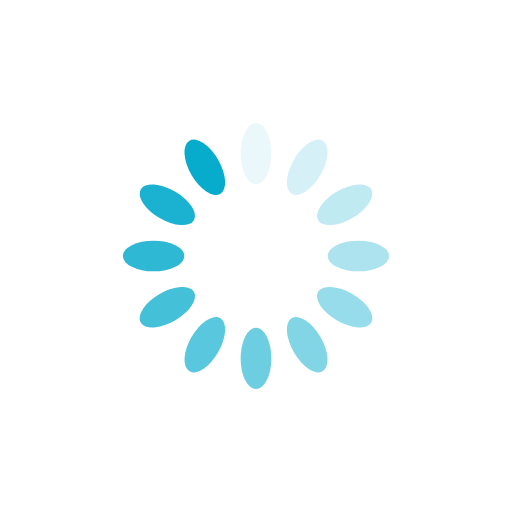
t = 0.00 s
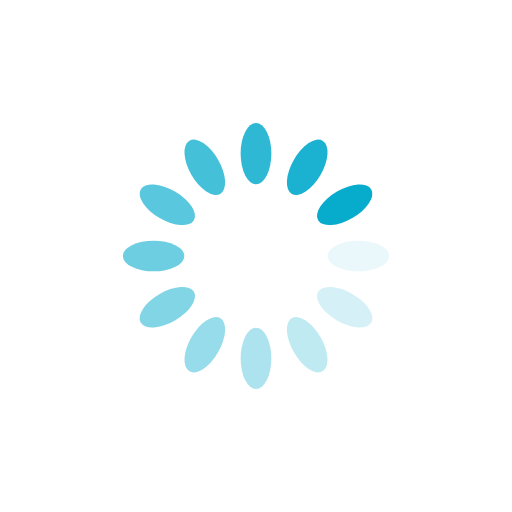
t = 0.25 s
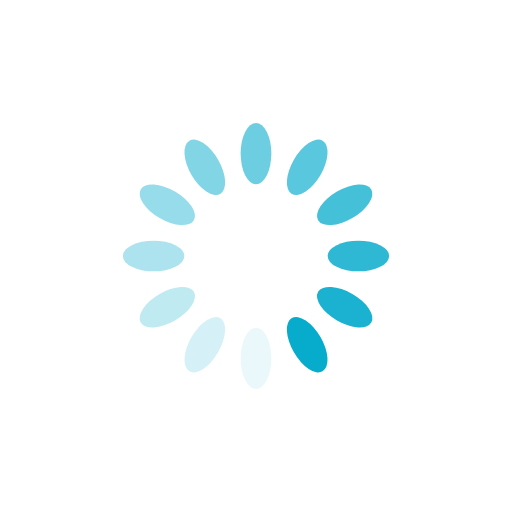
t = 0.50 s
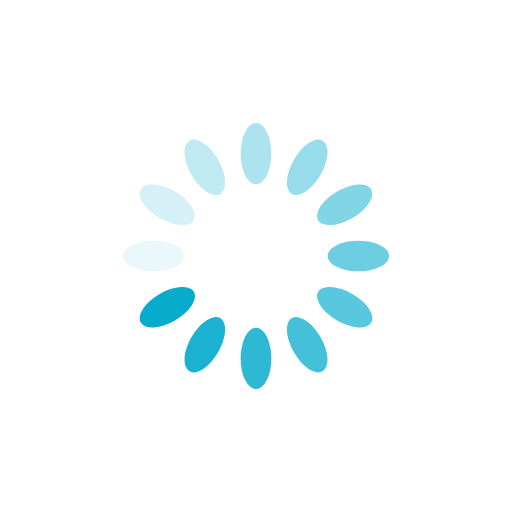
t = 0.75 s

The animated SVG that drew these frames (rendered in a browser with its animation timeline set to each time). Animation: 12 SMIL elements (animate=12); one cycle of 1.00 s, repeats indefinitely.

<?xml version="1.0" encoding="utf-8"?>
<svg xmlns="http://www.w3.org/2000/svg" xmlns:xlink="http://www.w3.org/1999/xlink" style="margin: auto; background: none; display: block; shape-rendering: auto;" width="291px" height="291px" viewBox="0 0 100 100" preserveAspectRatio="xMidYMid">
<g transform="rotate(0 50 50)">
  <rect x="47" y="24" rx="3" ry="6" width="6" height="12" fill="#07abcc">
    <animate attributeName="opacity" values="1;0" keyTimes="0;1" dur="1s" begin="-0.9166666666666666s" repeatCount="indefinite"></animate>
  </rect>
</g><g transform="rotate(30 50 50)">
  <rect x="47" y="24" rx="3" ry="6" width="6" height="12" fill="#07abcc">
    <animate attributeName="opacity" values="1;0" keyTimes="0;1" dur="1s" begin="-0.8333333333333334s" repeatCount="indefinite"></animate>
  </rect>
</g><g transform="rotate(60 50 50)">
  <rect x="47" y="24" rx="3" ry="6" width="6" height="12" fill="#07abcc">
    <animate attributeName="opacity" values="1;0" keyTimes="0;1" dur="1s" begin="-0.75s" repeatCount="indefinite"></animate>
  </rect>
</g><g transform="rotate(90 50 50)">
  <rect x="47" y="24" rx="3" ry="6" width="6" height="12" fill="#07abcc">
    <animate attributeName="opacity" values="1;0" keyTimes="0;1" dur="1s" begin="-0.6666666666666666s" repeatCount="indefinite"></animate>
  </rect>
</g><g transform="rotate(120 50 50)">
  <rect x="47" y="24" rx="3" ry="6" width="6" height="12" fill="#07abcc">
    <animate attributeName="opacity" values="1;0" keyTimes="0;1" dur="1s" begin="-0.5833333333333334s" repeatCount="indefinite"></animate>
  </rect>
</g><g transform="rotate(150 50 50)">
  <rect x="47" y="24" rx="3" ry="6" width="6" height="12" fill="#07abcc">
    <animate attributeName="opacity" values="1;0" keyTimes="0;1" dur="1s" begin="-0.5s" repeatCount="indefinite"></animate>
  </rect>
</g><g transform="rotate(180 50 50)">
  <rect x="47" y="24" rx="3" ry="6" width="6" height="12" fill="#07abcc">
    <animate attributeName="opacity" values="1;0" keyTimes="0;1" dur="1s" begin="-0.4166666666666667s" repeatCount="indefinite"></animate>
  </rect>
</g><g transform="rotate(210 50 50)">
  <rect x="47" y="24" rx="3" ry="6" width="6" height="12" fill="#07abcc">
    <animate attributeName="opacity" values="1;0" keyTimes="0;1" dur="1s" begin="-0.3333333333333333s" repeatCount="indefinite"></animate>
  </rect>
</g><g transform="rotate(240 50 50)">
  <rect x="47" y="24" rx="3" ry="6" width="6" height="12" fill="#07abcc">
    <animate attributeName="opacity" values="1;0" keyTimes="0;1" dur="1s" begin="-0.25s" repeatCount="indefinite"></animate>
  </rect>
</g><g transform="rotate(270 50 50)">
  <rect x="47" y="24" rx="3" ry="6" width="6" height="12" fill="#07abcc">
    <animate attributeName="opacity" values="1;0" keyTimes="0;1" dur="1s" begin="-0.16666666666666666s" repeatCount="indefinite"></animate>
  </rect>
</g><g transform="rotate(300 50 50)">
  <rect x="47" y="24" rx="3" ry="6" width="6" height="12" fill="#07abcc">
    <animate attributeName="opacity" values="1;0" keyTimes="0;1" dur="1s" begin="-0.08333333333333333s" repeatCount="indefinite"></animate>
  </rect>
</g><g transform="rotate(330 50 50)">
  <rect x="47" y="24" rx="3" ry="6" width="6" height="12" fill="#07abcc">
    <animate attributeName="opacity" values="1;0" keyTimes="0;1" dur="1s" begin="0s" repeatCount="indefinite"></animate>
  </rect>
</g>
<!-- [ldio] generated by https://loading.io/ --></svg>
